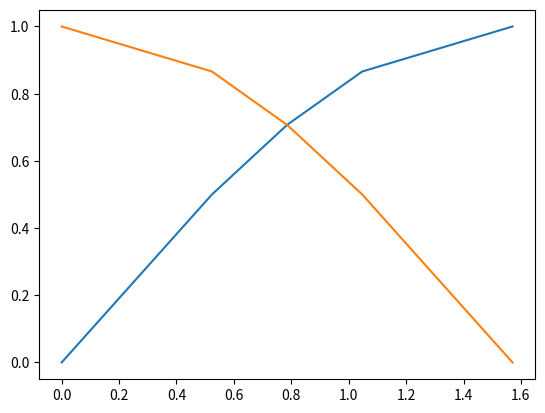

Python code for this plot:
"""
For this project, you will have a generate a sine vs cosine curve. 
You will need to use the numpy library to access the sine and cosine functions. 
You will also need to use the matplotlib library to draw the curve. 
To make this more difficult, make the graph go from -360° to 360°, 
with there being a 180° difference between each point on the x-axis.

Another change

"""
import numpy as np
import matplotlib.pyplot as plt

#Remember to put .pyplot in order for the plotting to work

# Degrees
t = [0,30,45,60,90]

# Converting to radians
x = [i*(np.pi/180) for i in t]

# Plotting the sines of each angle in radians
plt.plot(x, np.sin(x))

# Plotting cosines
plt.plot(x, np.cos(x))    

plt.show()





